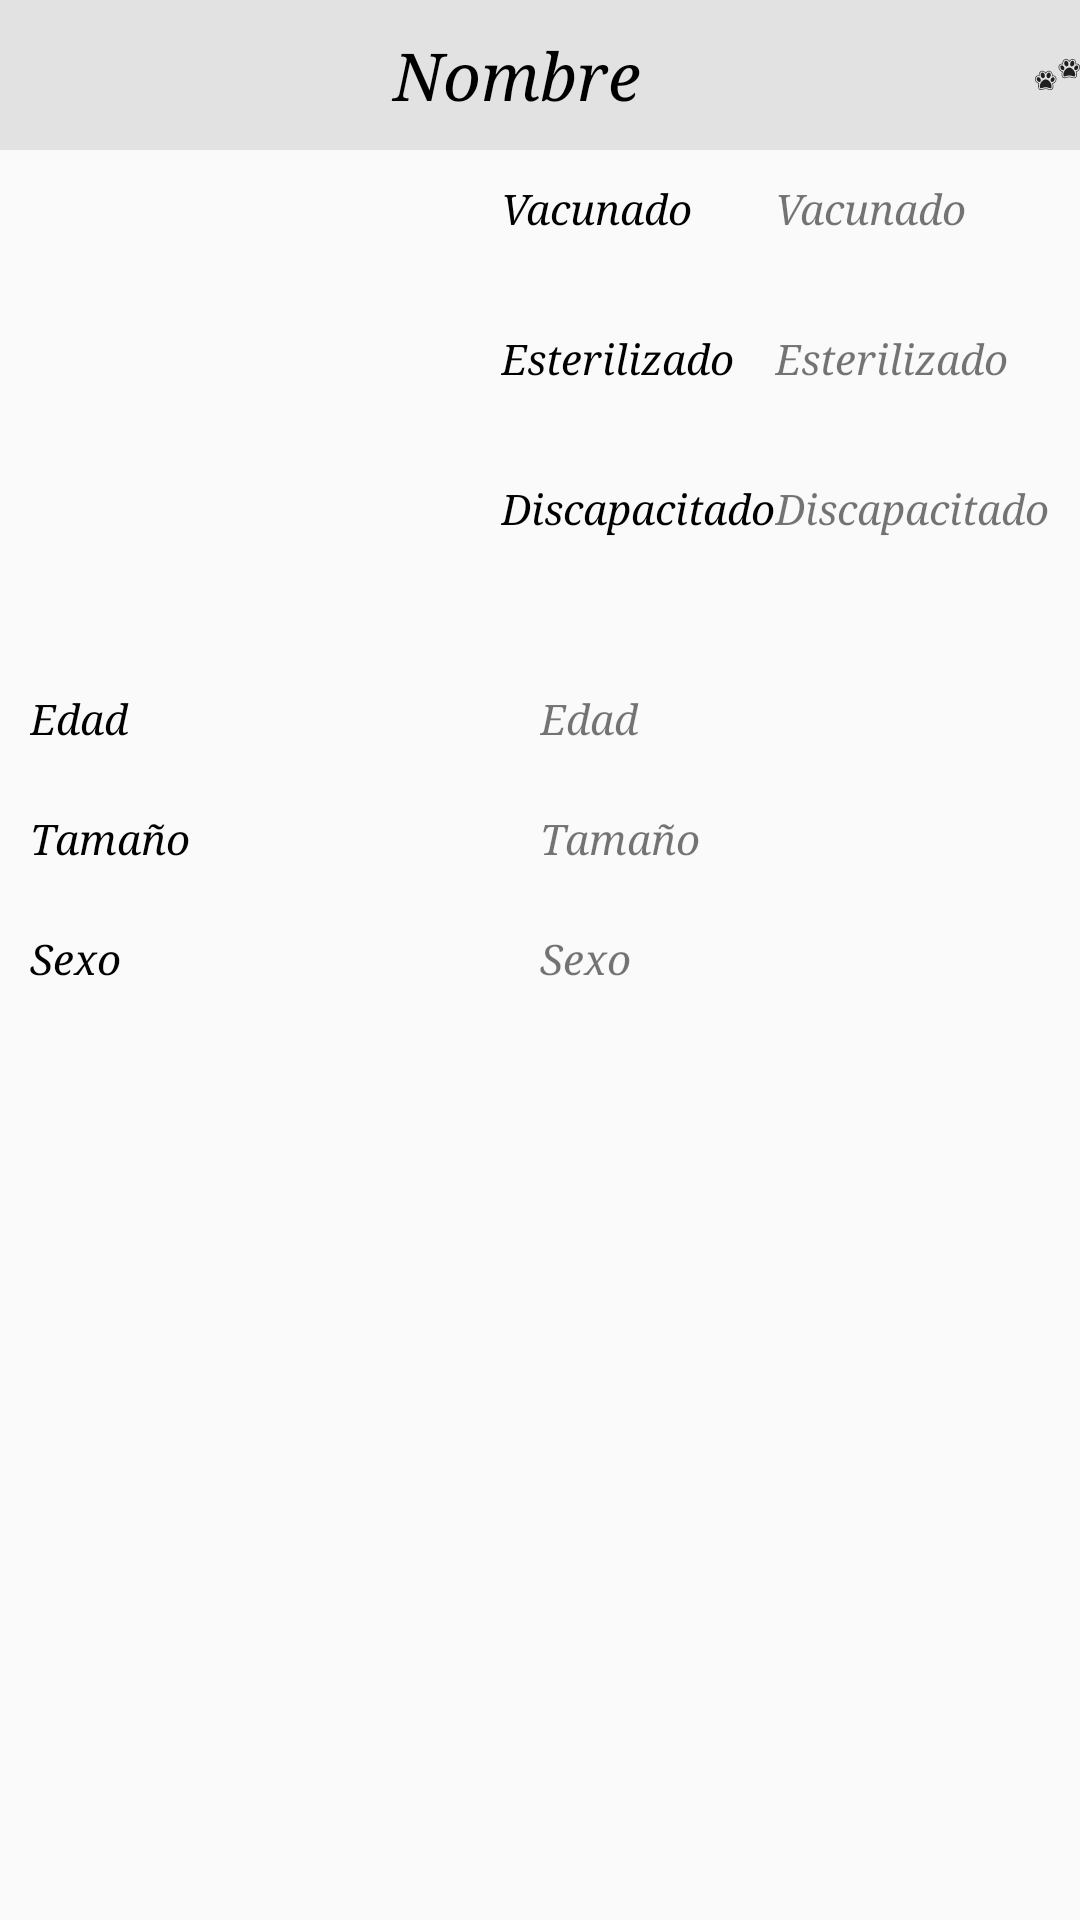

Layout XML and referenced resources for this Android screen:
<!-- AndroidManifest.xml: application theme AppTheme -->
<!-- res/layout/info_gato1.xml -->
<LinearLayout xmlns:android="http://schemas.android.com/apk/res/android"
    android:orientation="vertical"
    android:layout_width="match_parent"
    android:layout_height="match_parent">
    <LinearLayout
        android:layout_width="match_parent"
        android:layout_height="50dp"
        android:layout_gravity="center"
        android:orientation="horizontal">

        <TextView
            android:id="@+id/txtNombre"
            android:layout_width="match_parent"
            android:layout_height="match_parent"
            android:gravity="center"
            android:text="@string/nombre"
            android:background="#E2E2E2"
            style="@style/titulos"/>

    </LinearLayout>

    <LinearLayout
        android:layout_width="match_parent"
        android:layout_height="150dp"
        android:orientation="horizontal"
        android:layout_margin="10dp">

        <ImageView
            android:id="@+id/imgGato"
            android:layout_width="0dp"
            android:layout_height="match_parent"
            android:layout_weight="0.5"
            android:layout_marginRight="5dp"/>

        <LinearLayout
            android:layout_width="0dp"
            android:layout_height="match_parent"
            android:layout_weight="0.6"
            android:orientation="vertical">


            <LinearLayout
                android:layout_width="match_parent"
                android:layout_height="0dp"
                android:layout_weight="1"
                android:orientation="horizontal">

                <TextView
                    android:layout_width="0dp"
                    android:layout_height="wrap_content"
                    android:layout_weight="1"
                    android:text="@string/vacunado"
                    style="@style/contenido"/>

                <TextView
                    android:id="@+id/txtVacunacion"
                    android:layout_width="0dp"
                    android:layout_height="wrap_content"
                    android:layout_weight="1"
                    android:text="@string/vacunado"
                    style="@style/contenido2"/>

            </LinearLayout>
            <LinearLayout
                android:layout_width="match_parent"
                android:layout_height="0dp"
                android:layout_weight="1"
                android:orientation="horizontal">

                <TextView
                    android:layout_width="0dp"
                    android:layout_height="wrap_content"
                    android:layout_weight="1"
                    android:text="@string/esterilizado"
                    style="@style/contenido"/>
                <TextView
                    android:id="@+id/txtEsterilizacion"
                    android:layout_width="0dp"
                    android:layout_height="wrap_content"
                    android:layout_weight="1"
                    android:text="@string/esterilizado"
                    style="@style/contenido2"/>


            </LinearLayout>

            <LinearLayout
                android:layout_width="match_parent"
                android:layout_height="0dp"
                android:layout_weight="1"
                android:orientation="horizontal">

                <TextView
                    android:layout_width="0dp"
                    android:layout_height="wrap_content"
                    android:layout_weight="1"
                    android:text="@string/discapacitado"
                    style="@style/contenido"/>


                <TextView
                    android:id="@+id/txtDiscapacidad"
                    android:layout_width="0dp"
                    android:layout_height="wrap_content"
                    android:layout_weight="1"
                    android:text="@string/discapacitado"
                    style="@style/contenido2"/>


            </LinearLayout>


        </LinearLayout>

    </LinearLayout>

    <LinearLayout
        android:layout_width="match_parent"
        android:layout_height="120dp"
        android:orientation="vertical"
        android:layout_margin="10dp">

        <LinearLayout
            android:layout_width="match_parent"
            android:layout_height="0dp"
            android:layout_weight="1"
            android:orientation="horizontal">


            <TextView
                android:layout_width="0dp"
                android:layout_height="wrap_content"
                android:layout_weight="1"
                android:text="@string/edad"
                style="@style/contenido"/>

            <TextView
                android:id="@+id/txtEdad"
                android:layout_width="0dp"
                android:layout_height="wrap_content"
                android:layout_weight="1"
                android:text="@string/edad"
                style="@style/contenido2"/>

        </LinearLayout>

        <LinearLayout
            android:layout_width="match_parent"
            android:layout_height="0dp"
            android:layout_weight="1"
            android:orientation="horizontal">


            <TextView
                android:layout_width="0dp"
                android:layout_height="wrap_content"
                android:layout_weight="1"
                android:text="@string/tamano"
                style="@style/contenido"/>

            <TextView
                android:id="@+id/txtTamano"
                android:layout_width="0dp"
                android:layout_height="wrap_content"
                android:layout_weight="1"
                android:text="@string/tamano"
                style="@style/contenido2"/>

        </LinearLayout>

        <LinearLayout
            android:layout_width="match_parent"
            android:layout_height="0dp"
            android:layout_weight="1"
            android:orientation="horizontal">

            <TextView
                android:layout_width="0dp"
                android:layout_height="wrap_content"
                android:layout_weight="1"
                android:text="@string/sexo"
                style="@style/contenido"/>

            <TextView
                android:id="@+id/txtSexo"
                android:layout_width="0dp"
                android:layout_height="wrap_content"
                android:layout_weight="1"
                android:text="@string/sexo"
                style="@style/contenido2"/>

        </LinearLayout>

    </LinearLayout>

</LinearLayout>
<!-- resources referenced by this layout -->
<resources>
  <string name="discapacitado">Discapacitado</string>
  <string name="edad">Edad</string>
  <string name="esterilizado">Esterilizado</string>
  <string name="nombre">Nombre</string>
  <string name="sexo">Sexo</string>
  <string name="tamano">Tamaño</string>
  <string name="vacunado">Vacunado</string>
  <style name="contenido">
          <item name="android:textAppearance">?android:attr/textAppearanceSmall</item>
          <item name="android:typeface">serif</item>
          <item name="android:textStyle">italic</item>
          <item name="android:textColor">@android:color/black</item>
      </style>
  <style name="contenido2">
          <item name="android:textAppearance">?android:attr/textAppearanceSmall</item>
          <item name="android:typeface">serif</item>
          <item name="android:textStyle">italic</item>
      </style>
  <style name="titulos">
          <item name="android:textAppearance">?android:attr/textAppearanceLarge</item>
          <item name="android:typeface">serif</item>
          <item name="android:textStyle">italic</item>
          <item name="android:textColor">@android:color/black</item>
          <item name="android:drawableRight">@drawable/ic_huellas_de_patas_de_perro</item>
          <item name="android:layout_gravity">center</item>
      </style>
  <style name="AppTheme" parent="Theme.AppCompat.Light.DarkActionBar">
          
          <item name="colorPrimary">@color/colorPrimary</item>
          <item name="colorPrimaryDark">@color/colorPrimaryDark</item>
          <item name="colorAccent">@color/colorAccent</item>
      </style>
  <!-- drawable ic_huellas_de_patas_de_perro: vector/xml drawable (drawable, 5353 chars, omitted) -->
  <color name="colorPrimary">#3076D5</color>
  <color name="colorPrimaryDark">#114488</color>
  <color name="colorAccent">#DC5748</color>
</resources>
